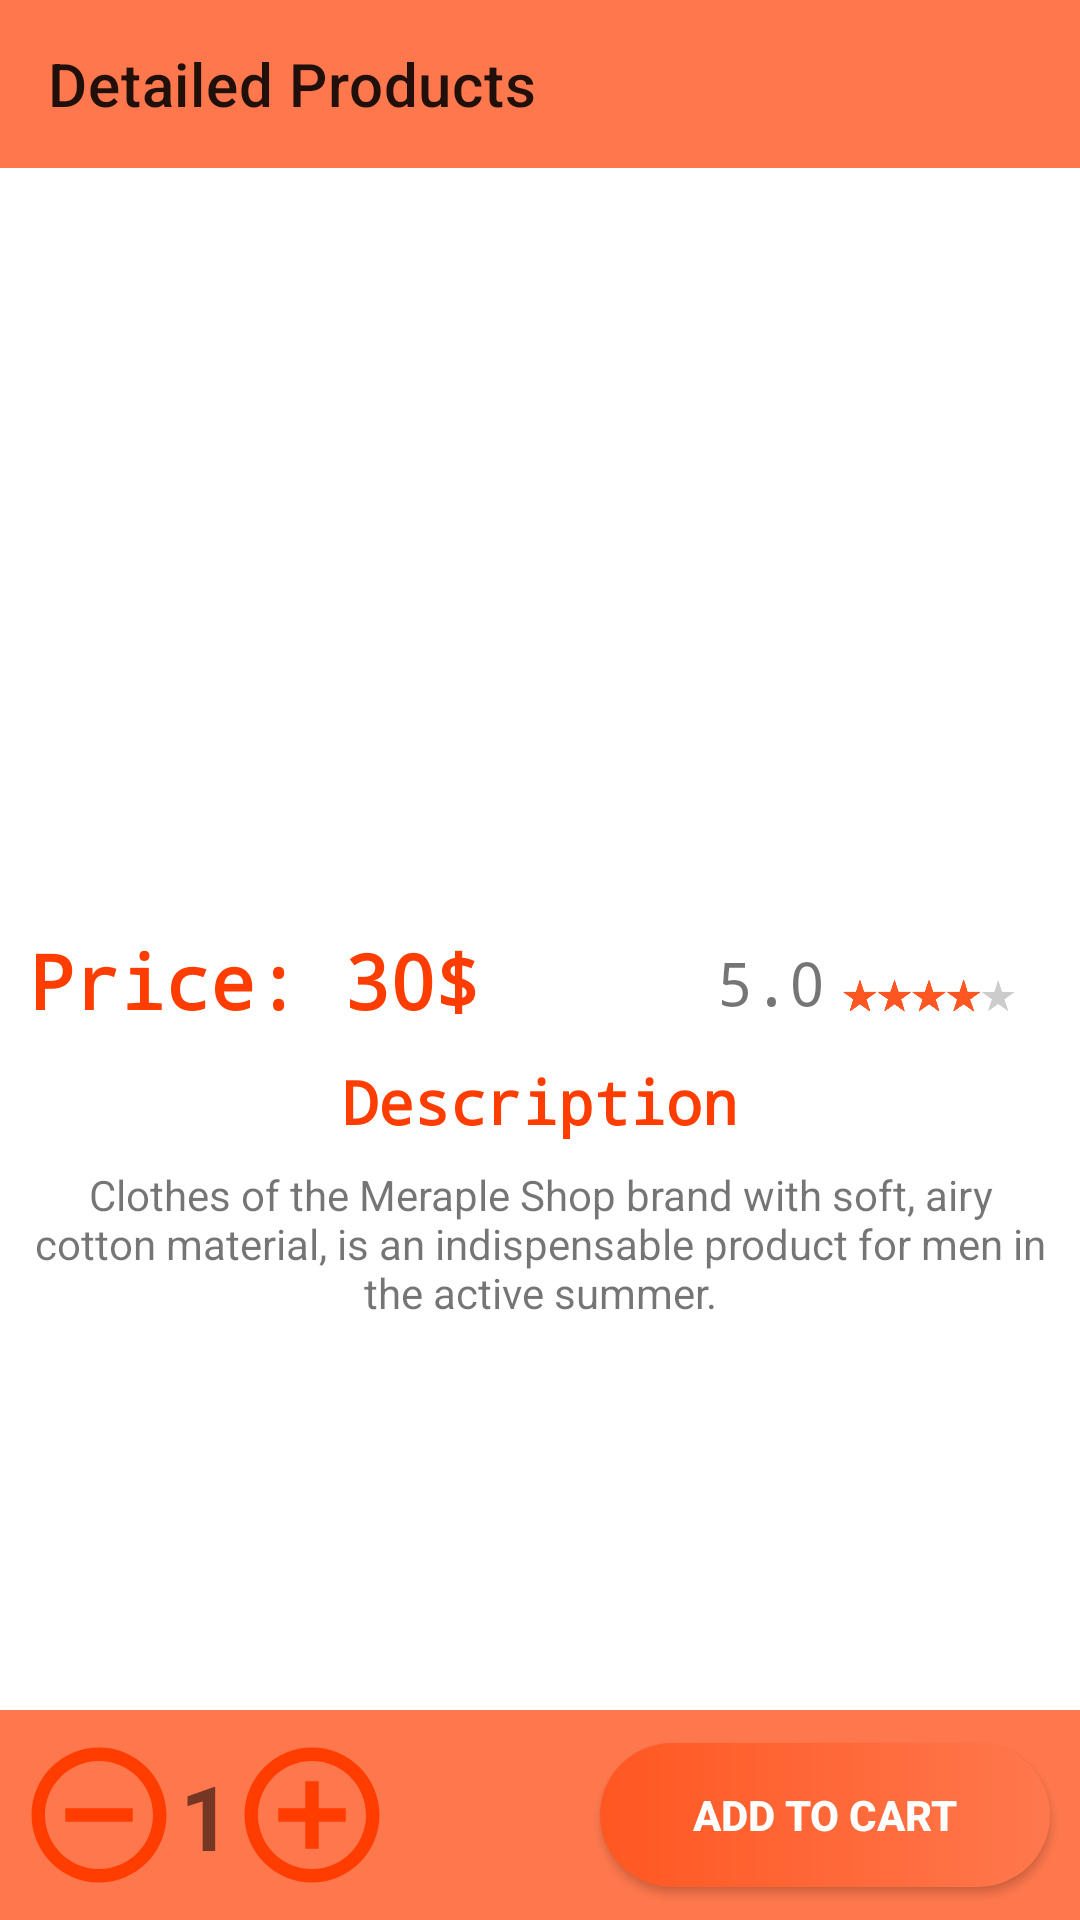

Layout XML and referenced resources for this Android screen:
<!-- AndroidManifest.xml: application theme Theme.MerapleShop -->
<!-- res/layout/activity_detailed.xml -->
<?xml version="1.0" encoding="utf-8"?>
<androidx.constraintlayout.widget.ConstraintLayout xmlns:android="http://schemas.android.com/apk/res/android"
    xmlns:app="http://schemas.android.com/apk/res-auto"
    xmlns:tools="http://schemas.android.com/tools"
    android:layout_width="match_parent"
    android:layout_height="match_parent"
    tools:context=".activities.DetailedActivity">

    <ImageView
        android:id="@+id/detailed_img"
        android:layout_width="match_parent"
        android:layout_height="300dp"
        android:scaleType="centerCrop"
        app:layout_constraintEnd_toEndOf="parent"
        app:layout_constraintStart_toStartOf="parent"
        app:layout_constraintTop_toTopOf="parent" />

    <androidx.appcompat.widget.Toolbar
        android:id="@+id/toolbar"
        app:layout_constraintVertical_bias="0.0"
        android:layout_width="match_parent"
        android:layout_height="wrap_content"
        android:background="@color/purple_200"
        app:layout_constraintEnd_toEndOf="parent"
        app:layout_constraintStart_toStartOf="parent"
        app:layout_constraintTop_toTopOf="parent"
        app:title="Detailed Products" />

    <TextView
        android:id="@+id/detailed_price"
        android:layout_width="wrap_content"
        android:layout_height="wrap_content"
        android:fontFamily="monospace"
        android:text="Price: 30$"
        android:textColor="@color/purple_700"
        android:textSize="25sp"
        android:textStyle="bold"
        app:layout_constraintStart_toStartOf="parent"
        app:layout_constraintTop_toBottomOf="@+id/detailed_img"
        android:layout_marginTop="10dp"
        android:layout_marginLeft="10dp"/>

    <ImageView
        android:id="@+id/rating"
        android:layout_width="75dp"
        android:layout_height="35dp"
        android:layout_marginTop="14dp"
        android:layout_marginRight="10dp"
        android:src="@drawable/ratingbar"
        app:layout_constraintEnd_toEndOf="parent"
        app:layout_constraintTop_toBottomOf="@+id/detailed_img" />

    <TextView
        android:id="@+id/detailed_rating"
        android:layout_width="wrap_content"
        android:layout_height="wrap_content"
        android:layout_marginTop="14dp"
        android:fontFamily="monospace"
        android:text="5.0"
        android:textSize="20sp"
        app:layout_constraintEnd_toStartOf="@+id/rating"
        app:layout_constraintTop_toBottomOf="@+id/detailed_img" />

    <TextView
        android:id="@+id/textView3"
        android:layout_width="wrap_content"
        android:layout_height="wrap_content"
        android:layout_marginTop="10dp"
        android:fontFamily="monospace"
        android:text="Description"
        android:textStyle="bold"
        android:textColor="@color/purple_700"
        android:textSize="20sp"
        app:layout_constraintEnd_toEndOf="parent"
        app:layout_constraintStart_toStartOf="parent"
        app:layout_constraintTop_toBottomOf="@+id/detailed_price" />

    <TextView
        android:id="@+id/detailed_des"
        android:layout_width="match_parent"
        android:layout_height="wrap_content"
        android:layout_margin="8dp"
        android:text="@string/description"
        android:textAlignment="center"
        app:layout_constraintEnd_toEndOf="parent"
        app:layout_constraintStart_toStartOf="parent"
        app:layout_constraintTop_toBottomOf="@+id/textView3" />

    <RelativeLayout
        android:id="@+id/relativeLayout"
        android:layout_width="match_parent"
        android:layout_height="70dp"
        android:background="@color/purple_200"
        app:layout_constraintBottom_toBottomOf="parent"
        app:layout_constraintEnd_toEndOf="parent"
        app:layout_constraintStart_toStartOf="parent" />

    <ImageView
        android:id="@+id/remove_item"
        android:layout_width="54dp"
        android:layout_height="54dp"
        android:src="@drawable/ic_baseline_remove_circle_outline_24"
        app:layout_constraintBottom_toBottomOf="parent"
        app:layout_constraintStart_toStartOf="parent"
        app:layout_constraintTop_toTopOf="@+id/relativeLayout"
        android:layout_marginLeft="6dp"/>

    <TextView
        android:id="@+id/quanity"
        android:layout_width="wrap_content"
        android:layout_height="wrap_content"
        android:text="1"
        android:textSize="30sp"
        android:textStyle="bold"
        app:layout_constraintBottom_toBottomOf="parent"
        app:layout_constraintStart_toEndOf="@+id/remove_item"
        app:layout_constraintTop_toTopOf="@+id/relativeLayout"
        />
    <ImageView
        android:id="@+id/add_item"
        android:layout_width="54dp"
        android:layout_height="54dp"
        android:src="@drawable/ic_baseline_add_circle_outline_24"
        app:layout_constraintBottom_toBottomOf="parent"
        app:layout_constraintStart_toStartOf="@+id/quanity"
        app:layout_constraintTop_toTopOf="@+id/relativeLayout"
        android:layout_marginLeft="17dp"/>

    <androidx.appcompat.widget.AppCompatButton
        android:id="@+id/add_to_cart"
        android:layout_width="150dp"
        android:layout_height="wrap_content"
        android:background="@drawable/btn_bg_detailed"
        android:text="Add To Cart"
        android:layout_marginRight="10dp"
        android:textStyle="bold"
        android:textColor="@color/white"
        app:layout_constraintBottom_toBottomOf="parent"
        app:layout_constraintEnd_toEndOf="parent"
        app:layout_constraintTop_toTopOf="@+id/relativeLayout" />
</androidx.constraintlayout.widget.ConstraintLayout>
<!-- resources referenced by this layout -->
<resources>
  <color name="purple_200">#FF784D</color>
  <color name="purple_700">#FF3D00</color>
  <color name="white">#FFFFFFFF</color>
  <!-- drawable btn_bg_detailed (drawable) -->
  <?xml version="1.0" encoding="utf-8"?>
  <shape xmlns:android="http://schemas.android.com/apk/res/android">
      <gradient android:startColor="@color/purple_500" android:endColor="@color/purple_200"/>
      <corners android:radius="50dp"/>
  </shape>
  <!-- drawable ic_baseline_add_circle_outline_24 (drawable) -->
  <vector android:height="24dp" android:tint="#FF3D00"
      android:viewportHeight="24" android:viewportWidth="24"
      android:width="24dp" xmlns:android="http://schemas.android.com/apk/res/android">
      <path android:fillColor="@android:color/white" android:pathData="M13,7h-2v4L7,11v2h4v4h2v-4h4v-2h-4L13,7zM12,2C6.48,2 2,6.48 2,12s4.48,10 10,10 10,-4.48 10,-10S17.52,2 12,2zM12,20c-4.41,0 -8,-3.59 -8,-8s3.59,-8 8,-8 8,3.59 8,8 -3.59,8 -8,8z"/>
  </vector>
  <!-- drawable ic_baseline_remove_circle_outline_24 (drawable) -->
  <vector android:height="24dp" android:tint="#FF3D00"
      android:viewportHeight="24" android:viewportWidth="24"
      android:width="24dp" xmlns:android="http://schemas.android.com/apk/res/android">
      <path android:fillColor="@android:color/white" android:pathData="M7,11v2h10v-2L7,11zM12,2C6.48,2 2,6.48 2,12s4.48,10 10,10 10,-4.48 10,-10S17.52,2 12,2zM12,20c-4.41,0 -8,-3.59 -8,-8s3.59,-8 8,-8 8,3.59 8,8 -3.59,8 -8,8z"/>
  </vector>
  <!-- drawable ratingbar: jpg bitmap (drawable-v24, 36619 bytes) -->
  <string name="description">Clothes of the Meraple Shop brand with soft, airy cotton material, is an indispensable product for men in the active summer.</string>
  <style name="Theme.MerapleShop" parent="Theme.MaterialComponents.DayNight.NoActionBar">
          
          <item name="colorPrimary">@color/purple_500</item>
          <item name="colorPrimaryVariant">@color/purple_700</item>
          <item name="colorOnPrimary">@color/white</item>
          
          <item name="colorSecondary">@color/teal_200</item>
          <item name="colorSecondaryVariant">@color/teal_700</item>
          <item name="colorOnSecondary">@color/black</item>
          
          <item name="android:statusBarColor" tools:targetApi="l">?attr/colorPrimaryVariant</item>
          
      </style>
  <color name="purple_500">#FF5722</color>
  <color name="teal_200">#FF03DAC5</color>
  <color name="teal_700">#FF018786</color>
  <color name="black">#FF000000</color>
</resources>
